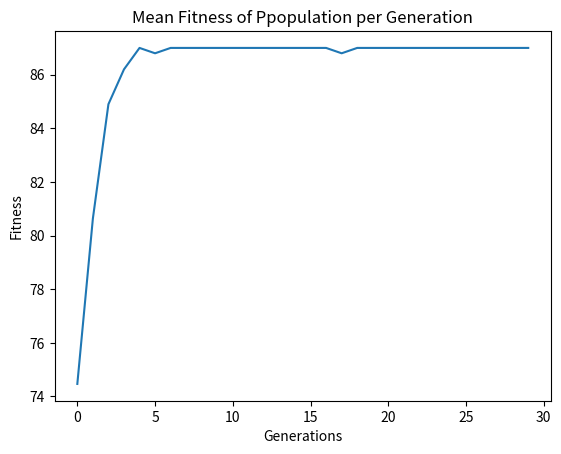

Python code for this plot:
# A Genetic Algorithm Approach to the Knapsack Problem

import random
import numpy as np
import matplotlib.pyplot as plt

class Knapsack(object):

    # initialize variables and lists
    def __init__(self):

        self.weights_limit = 20
        self.num_items = 6
        self.population_size = 30
        self.items = []
        self.pop = []
        self.pop_fitness = []
        self.average_fitness = []

    # create the initial data
    def generate_data(self):

        weights = random.sample(range(3, 10), self.num_items)
        values = random.sample(range(10, 30), self.num_items)
        
        for i in range (self.num_items):
            self.items.append([i, weights[i], values[i]])

        print("Initial data: ")
        print(self.items)


    #generate a single random solution
    def random_packing(self):
        weight = 0
        value = 0
        binary_code = []
        items = self.items.copy()
        for i in range(self.num_items):
            binary_code.append(0)
        
        while weight <= self.weights_limit:
            random_index = random.randint(0, (len(binary_code)-1))

            if binary_code[random_index] == 0:
                item = items[random_index]

                if (weight + item[1]) <= self.weights_limit:
                    binary_code[random_index] = 1
                    weight = weight + item[1]
                    value = value + item[2]   
                
                else:
                    break
           
        return binary_code


    # generate an initial population of size num
    def inital_population(self):
        for i in range(self.population_size):
            population_member = self.random_packing()
            fitness = self.fitness_function(population_member)
            self.pop.append(population_member)
            self.pop_fitness.append(fitness)



    # fitness function
    def fitness_function(self, population_member):
        weight = 0
        value = 0
        for num in range(len(population_member)):
            item = population_member[num]
            if item != 0:
                weight = weight + self.items[num][1]
                value = value + self.items[num][2]
        if weight > self.weights_limit:
            return 0
        else:
            return value

    # roulette wheel selection - will find the index of parent from the parent population
    def parent_roulette(self):
        initial_pop_fitness = self.pop_fitness.copy()
        minimum = min(self.pop_fitness)
        roulette_wheel_scalings = [(element - minimum)**2 for element in initial_pop_fitness]
        roulette_wheel = np.cumsum(roulette_wheel_scalings)
        random_value = random.randint(0, max(roulette_wheel))
        parent_index = 0
        while random_value > roulette_wheel[parent_index]:
            parent_index = parent_index + 1
        
        return parent_index

    #cross over data from two parents
    def make_child(self):
        #generate parent indexes
        parent1_index = self.parent_roulette()
        parent2_index = self.parent_roulette()
        #generate parents
        parent1 = self.pop[parent1_index]
        parent2 = self.pop[parent2_index]

        
        crossover_point = random.randint(0, self.num_items)
        child = parent1[:crossover_point] + parent2[crossover_point:]
        self.mutate(child)

        return child


    # make a random mutation with a probability of 0.05
    def mutate(self, child):
        if random.random() < 0.05:
            mutated_index1 = random.randint(0, self.num_items)-1
            mutated_index2 = random.randint(0, self.num_items)-1
            
            # swap over two random indexes 
            j = child[mutated_index1]
            i = child[mutated_index2]
            child[mutated_index1] = i
            child[mutated_index2] = j
        
    
    # create new generation
    def new_generation(self):
        counter = 0
        new_generation = []
        new_fitness = []
        while counter < self.population_size:
            child = self.make_child()
            if self.fitness_function(child) > 0:
                new_generation.append(child)
                new_fitness.append(self.fitness_function(child))
                counter = counter + 1
        
        self.pop = new_generation
        self.pop_fitness = new_fitness
        self.mean_fitness()

    # calcualte average fitness for a generation
    def mean_fitness(self):
        total = sum(self.pop_fitness)
        mean = total/self.population_size
        self.average_fitness.append(mean)



    #finally putting everything together
    def genetic_algorithm(self, gen_num):
        k.inital_population()
        for i in range(gen_num):
            k.new_generation()

        max_value = max(self.pop_fitness)
        max_index = self.pop_fitness.index(max_value)

        print("Final packing: " + str(self.pop[max_index]))
        print("Final value: " + str(max_value))
        self.print_graph(gen_num)

    
    # print out the average fitness of each generation on a graph
    def print_graph(self, gen_num):
        plt.plot(list(range(gen_num)), self.average_fitness, label = 'Mean Fitness')
        plt.title('Mean Fitness of Ppopulation per Generation')
        plt.xlabel('Generations')
        plt.ylabel('Fitness')
        plt.show()



k = Knapsack()
k.generate_data()
k.genetic_algorithm(30)
